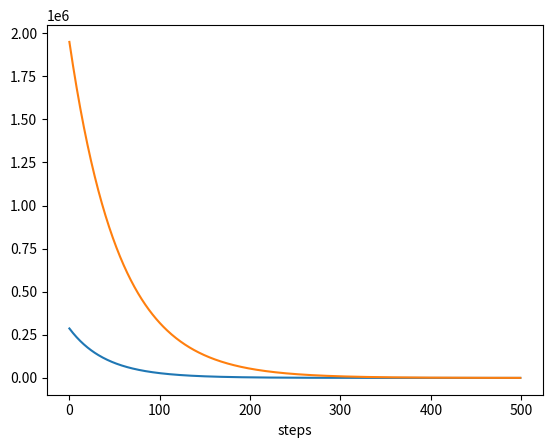

Source code (Python):
import numpy as np

def compCostFunction(estim_y, true_y):
    E = estim_y - true_y
    C = (1 / 2 * m) * np.sum(E ** 2)
    return C

def test_dimensions(x, y):
    # this checks whether the x and y have the same number of samples
    assert isinstance(x, np.ndarray), "Only works for arrays"
    assert isinstance(y, np.ndarray), "Only works for arrays"
    return x.shape[0] == y.shape[0]

# To be deleted later
# feature_1 = np.linspace(0, 2, num=100)

X = np.random.randn(100,3)  # feature matrix
y = 1 + np.dot(X, [3.5, 4., -4])  # target vector

m = np.shape(X)[0]  # nr of samples
n = np.shape(X)[1]  # nr of features

def iterativeLinearRegression(X, y, alpha=0.01):
    """
    This makes iterative LR via gradient descent and returns estimated parameters and history list.
    """
    steps=500
    X = np.concatenate((np.ones((m, 1)), X), axis=1)

    W = np.random.randn(n + 1, )

    # stores the updates on the cost function
    cost_history = []
    # iterate until the maximum number of steps
    for i in np.arange(steps):  # begin the process

        y_estimated = X.dot(W)

        cost = compCostFunction(y_estimated, y)
        # Update gradient descent
        E = y_estimated - y
        gradient = (1 / m) * X.T.dot(E)

        W = W - alpha * gradient
        if i % 10 == 0:
            print(f"step: {i}\tcost: {cost}")

        cost_history.append(cost)

    return W, cost_history

params, history = iterativeLinearRegression(X, y)

# test 1
print(params)
print(history)

import matplotlib.pyplot as plt
plt.plot(history)
plt.xlabel("steps")
plt.show()

# test 2

X = np.random.randn(500,2)  # feature matrix
y = np.dot(X, [5, -1])  # target vector

m = np.shape(X)[0]  # nr of samples
n = np.shape(X)[1]  # nr of features

params, history = iterativeLinearRegression(X, y)
print(params)

import matplotlib.pyplot as plt
plt.plot(history)
plt.xlabel("steps")
plt.show()
